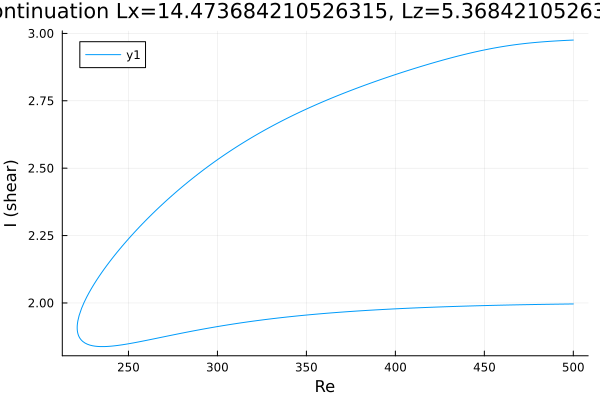

Values plotted in this chart, from the file beside it:
Re, shear
500.0, 1.996
499.5, 1.996
498.1, 1.996
496.7, 1.996
495.3, 1.996
493.8, 1.996
492.4, 1.996
491, 1.996
489.6, 1.995
488.2, 1.995
486.8, 1.995
485.4, 1.995
483.9, 1.995
482.5, 1.995
481.1, 1.995
479.7, 1.994
478.3, 1.994
476.9, 1.994
475.5, 1.994
474.1, 1.994
472.6, 1.994
471.2, 1.993
469.8, 1.993
468.4, 1.993
467, 1.993
465.6, 1.993
464.2, 1.992
462.7, 1.992
461.3, 1.992
459.9, 1.992
458.5, 1.992
457.1, 1.991
455.7, 1.991
454.3, 1.991
452.8, 1.991
451.4, 1.991
450, 1.99
448.6, 1.99
447.2, 1.99
445.8, 1.99
444.4, 1.989
442.9, 1.989
441.5, 1.989
440.1, 1.988
438.7, 1.988
437.3, 1.988
435.9, 1.988
434.5, 1.987
433, 1.987
431.6, 1.987
430.2, 1.986
428.8, 1.986
427.4, 1.986
426, 1.985
424.6, 1.985
423.1, 1.985
421.7, 1.984
420.3, 1.984
418.9, 1.984
417.5, 1.983
... 406 more rows
